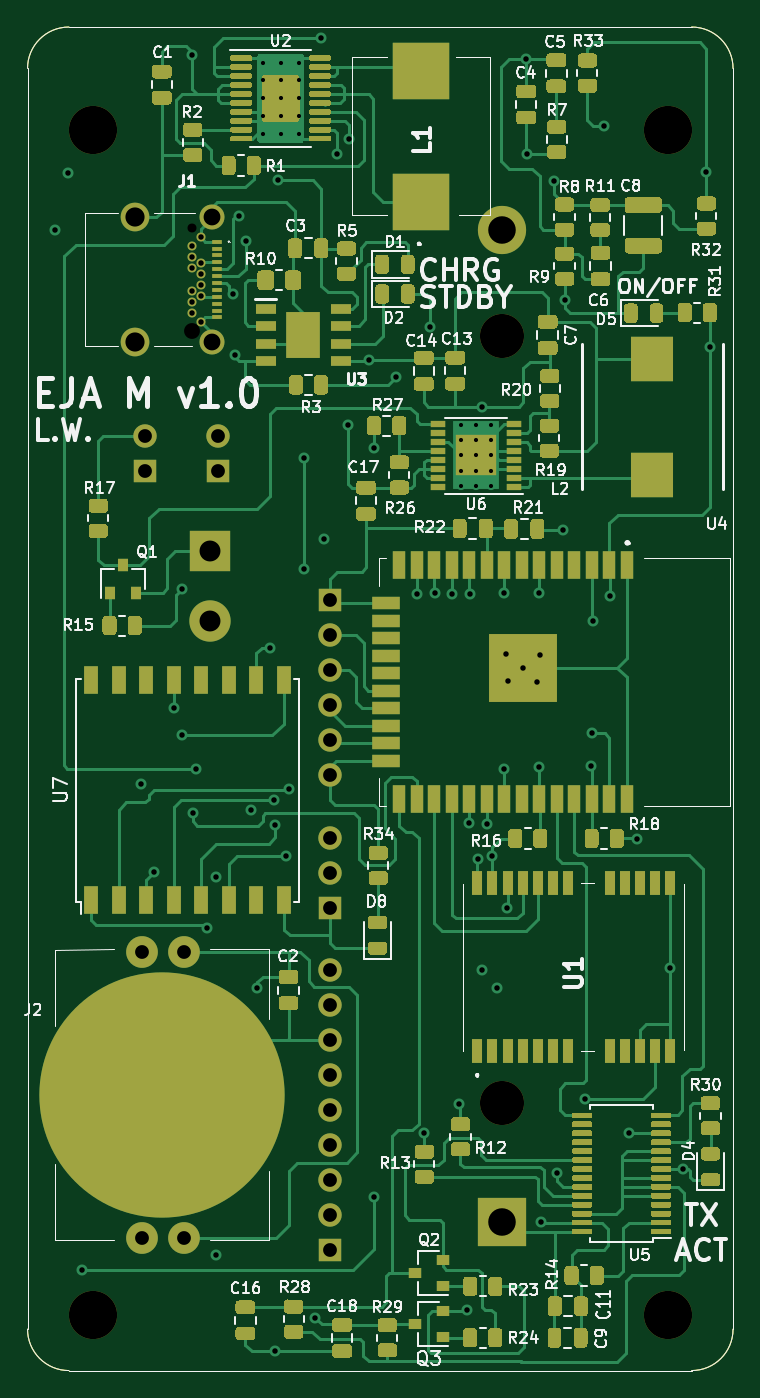
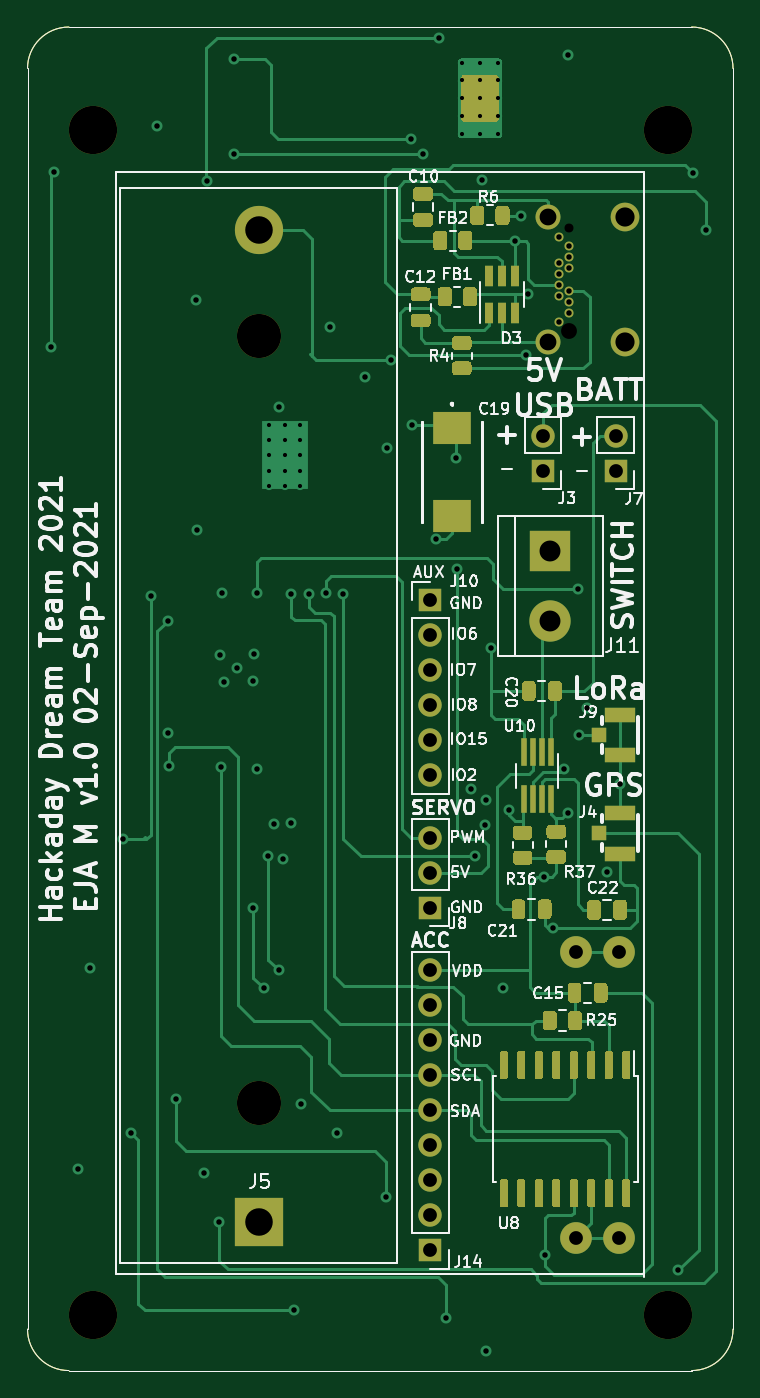
Circuit board: 11 layer files. Board 51.2 x 97.5 mm.
- bottom_copper: buoy-c-B_Cu.gbr (46798 bytes)
- bottom_mask: buoy-c-B_Mask.gbr (19037 bytes)
- paste: buoy-c-B_Paste.gbr (16690 bytes)
- bottom_silk: buoy-c-B_SilkS.gbr (61470 bytes)
- outline: buoy-c-Edge_Cuts.gbr (1006 bytes)
- top_copper: buoy-c-F_Cu.gbr (122909 bytes)
- top_mask: buoy-c-F_Mask.gbr (60384 bytes)
- paste: buoy-c-F_Paste.gbr (59889 bytes)
- top_silk: buoy-c-F_SilkS.gbr (74669 bytes)
- inner_copper: buoy-c-GND_Cu.gbr (252024 bytes)
- drill: buoy-c.drl (3009 bytes)

=== bottom_copper: buoy-c-B_Cu.gbr (46798 bytes, source omitted) ===
=== bottom_mask: buoy-c-B_Mask.gbr (19037 bytes, source omitted) ===
=== paste: buoy-c-B_Paste.gbr (16690 bytes, source omitted) ===
=== bottom_silk: buoy-c-B_SilkS.gbr (61470 bytes, source omitted) ===
=== outline: buoy-c-Edge_Cuts.gbr ===
%TF.GenerationSoftware,KiCad,Pcbnew,(5.1.10)-1*%
%TF.CreationDate,2021-09-02T16:56:43-04:00*%
%TF.ProjectId,buoy-c,62756f79-2d63-42e6-9b69-6361645f7063,1.0*%
%TF.SameCoordinates,Original*%
%TF.FileFunction,Profile,NP*%
%FSLAX46Y46*%
G04 Gerber Fmt 4.6, Leading zero omitted, Abs format (unit mm)*
G04 Created by KiCad (PCBNEW (5.1.10)-1) date 2021-09-02 16:56:43*
%MOMM*%
%LPD*%
G01*
G04 APERTURE LIST*
%TA.AperFunction,Profile*%
%ADD10C,0.050000*%
%TD*%
G04 APERTURE END LIST*
D10*
X151750000Y-194500000D02*
G75*
G02*
X148750000Y-197500000I-3000000J0D01*
G01*
X148750000Y-100000000D02*
G75*
G02*
X151750000Y-103000000I0J-3000000D01*
G01*
X103550000Y-197500000D02*
G75*
G02*
X100550000Y-194500000I0J3000000D01*
G01*
X100550000Y-103000000D02*
G75*
G02*
X103550000Y-100000000I3000000J0D01*
G01*
X103550000Y-197500000D02*
X148750000Y-197500000D01*
X103550000Y-100000000D02*
X148750000Y-100000000D01*
X151750000Y-103000000D02*
X151750000Y-194500000D01*
X100550000Y-103000000D02*
X100550000Y-194500000D01*
M02*

=== top_copper: buoy-c-F_Cu.gbr (122909 bytes, source omitted) ===
=== top_mask: buoy-c-F_Mask.gbr (60384 bytes, source omitted) ===
=== paste: buoy-c-F_Paste.gbr (59889 bytes, source omitted) ===
=== top_silk: buoy-c-F_SilkS.gbr (74669 bytes, source omitted) ===
=== inner_copper: buoy-c-GND_Cu.gbr (252024 bytes, source omitted) ===
=== drill: buoy-c.drl ===
M48
; DRILL file {KiCad (5.1.10)-1} date 09/02/21 16:56:19
; FORMAT={-:-/ absolute / inch / decimal}
; #@! TF.CreationDate,2021-09-02T16:56:19-04:00
; #@! TF.GenerationSoftware,Kicad,Pcbnew,(5.1.10)-1
FMAT,2
INCH
T1C0.0118
T2C0.0157
T3C0.0394
T4C0.0480
T5C0.0548
T6C0.0598
T7C0.0787
T8C0.0256
T9C0.0453
T10C0.1260
T11C0.1378
%
G90
G05
T1
X4.6305Y-4.0385
X4.6305Y-4.0897
X4.6305Y-4.1409
X4.6305Y-4.1921
X4.6305Y-4.2433
X4.6817Y-4.0385
X4.6817Y-4.0897
X4.6817Y-4.1409
X4.6817Y-4.1921
X4.6817Y-4.2433
X4.7329Y-4.0385
X4.7329Y-4.0897
X4.7329Y-4.1409
X4.7329Y-4.1921
X4.7329Y-4.2433
X5.1967Y-5.0742
X5.1967Y-5.1175
X5.1967Y-5.1608
X5.1967Y-5.2041
X5.1967Y-5.2474
X5.24Y-5.0742
X5.24Y-5.1175
X5.24Y-5.1608
X5.24Y-5.2041
X5.24Y-5.2474
X5.2833Y-5.0742
X5.2833Y-5.1175
X5.2833Y-5.1608
X5.2833Y-5.2041
X5.2833Y-5.2474
T2
X4.0364Y-4.5158
X4.0743Y-4.3543
X4.1151Y-7.4882
X4.2816Y-6.1011
X4.3194Y-6.351
X4.3763Y-5.8827
X4.399Y-5.9601
X4.4007Y-5.5422
X4.4277Y-4.5638
X4.4277Y-4.5953
X4.4277Y-4.6268
X4.4277Y-4.6898
X4.4277Y-4.7213
X4.4277Y-4.7528
X4.4294Y-4.0174
X4.4304Y-6.1815
X4.4413Y-6.056
X4.4553Y-4.5382
X4.4553Y-4.6111
X4.4553Y-4.6426
X4.4553Y-4.674
X4.4553Y-4.7055
X4.4553Y-4.7784
X4.4723Y-6.5105
X4.4959Y-7.4452
X4.4982Y-6.3644
X4.5457Y-4.7005
X4.5502Y-4.8741
X4.5638Y-4.4767
X4.5821Y-4.5494
X4.5985Y-6.1738
X4.6156Y-6.6828
X4.6507Y-5.7111
X4.6637Y-6.1443
X4.6643Y-7.72
X4.6662Y-6.2163
X4.6753Y-4.3741
X4.6971Y-6.3055
X4.7059Y-6.1145
X4.7475Y-5.4842
X4.7497Y-5.1692
X4.7798Y-7.6246
X4.7973Y-3.9669
X4.8065Y-5.4001
X4.8433Y-4.301
X4.8757Y-5.0738
X4.8784Y-4.257
X4.9356Y-4.8896
X4.948Y-5.1392
X4.9489Y-7.2785
X5.0115Y-4.936
X5.0718Y-5.5561
X5.0907Y-7.0978
X5.1099Y-4.7941
X5.1221Y-5.5549
X5.1707Y-5.5561
X5.1927Y-7.0127
X5.2134Y-7.6034
X5.2205Y-6.2115
X5.2215Y-5.5566
X5.2457Y-6.3143
X5.2561Y-5.0213
X5.2567Y-6.6321
X5.2709Y-6.2145
X5.2868Y-6.3049
X5.3001Y-6.6828
X5.3189Y-5.553
X5.3192Y-6.0565
X5.327Y-5.7296
X5.3293Y-6.4546
X5.3302Y-5.8046
X5.3757Y-5.7689
X5.383Y-4.0294
X5.3846Y-4.301
X5.4134Y-5.8095
X5.42Y-5.5532
X5.4206Y-6.0507
X5.4232Y-5.7312
X5.426Y-7.3503
X5.4622Y-4.377
X5.4711Y-7.2124
X5.4889Y-5.373
X5.4932Y-4.7155
X5.5513Y-6.9992
X5.5697Y-6.0489
X5.5725Y-5.9554
X5.5737Y-5.6328
X5.6055Y-4.2201
X5.6218Y-5.5625
X5.6776Y-7.0974
X5.701Y-6.2582
X5.7947Y-6.6256
X5.8307Y-7.1994
X5.8979Y-4.3511
X5.9081Y-4.8511
T3
X4.2843Y-6.5785
X4.2843Y-7.3973
X4.2938Y-5.1042
X4.2938Y-5.2042
X4.4064Y-6.5785
X4.4064Y-7.3973
X4.5018Y-5.1042
X4.5018Y-5.2042
X4.8237Y-5.5749
X4.8237Y-5.6749
X4.8237Y-5.7749
X4.8237Y-5.8749
X4.8237Y-5.9749
X4.8237Y-6.0749
X4.8237Y-6.253
X4.8237Y-6.353
X4.8237Y-6.453
X4.8237Y-6.6321
X4.8237Y-6.7321
X4.8237Y-6.8321
X4.8237Y-6.9321
X4.8237Y-7.0321
X4.8237Y-7.1321
X4.8237Y-7.2321
X4.8237Y-7.3321
X4.8237Y-7.4321
T4
X4.4868Y-4.4811
X4.4868Y-4.8355
T5
X4.2663Y-4.4811
X4.2663Y-4.8355
T6
X4.4802Y-5.4349
X4.4802Y-5.6349
T7
X5.314Y-4.5157
X5.314Y-7.3504
T8
X4.4277Y-4.5116
T9
X4.4277Y-4.805
T10
X5.314Y-4.8207
X5.314Y-7.01
T11
X4.1457Y-4.2323
X4.1457Y-7.6181
X5.7874Y-4.2323
X5.7874Y-7.6181
T0
M30

